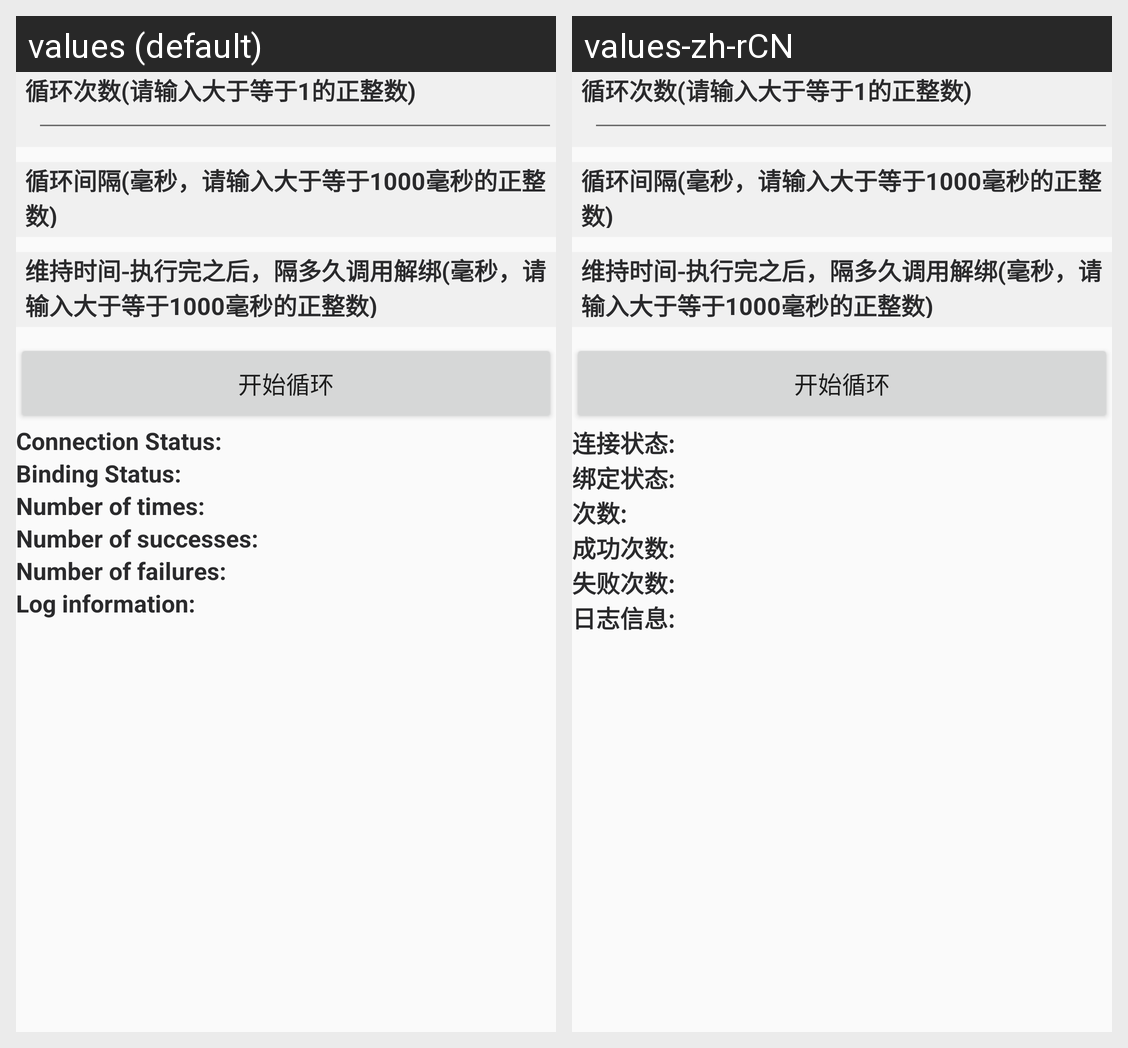

This grid shows one Android layout under two languages. Give, for every string resource on the screen, its name, the default text and each shown locale's text.
Android screen res/layout/activity_loop_bind.xml rendered under 2 locales, left to right: values (default), values-zh-rCN. Device: Nexus 5 (rendered at 1080×1920; each locale shown at half size, 540×960, under a caption strip naming it); theme AppTheme.
Strings drawn on this screen, with the default value and each locale's value (text and hints the layout hard-codes, and strings that could not be matched under every locale, appear in the picture but are not listed):

input_connect_state
  values: Connection Status:
  values-zh-rCN: 连接状态:

input_bind_state
  values: Binding Status:
  values-zh-rCN: 绑定状态:

input_count
  values: Number of times:
  values-zh-rCN: 次数:

input_success_number
  values: Number of successes:
  values-zh-rCN: 成功次数:

input_fail_number
  values: Number of failures:
  values-zh-rCN: 失败次数:

input_log_info
  values: Log information:
  values-zh-rCN: 日志信息:
